Run: headless pygame with SDL's dummy video driver; simulated clock (each Clock.tick advances the game by its frame time, no real sleeping); random seed 0; keys injected as events and as key.get_pressed() state; no mouse input.
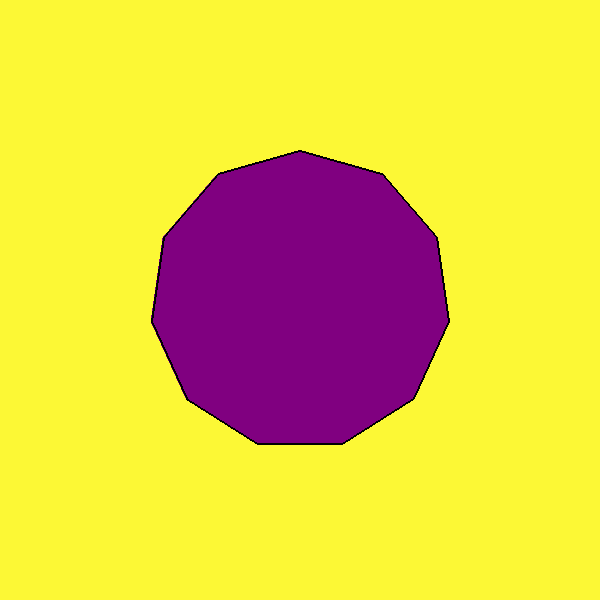
Frame 1 of 4 · flips 1–60 · no input
Frame 2 of 4 · flips 61–180 · tapped SPACE, RETURN · held RIGHT (→), D · screen unchanged from frame 1, image omitted
Frame 3 of 4 · flips 181–300 · held DOWN (↓), S · screen unchanged from frame 2, image omitted
Frame 4 of 4 · flips 301–420 · held LEFT (←), A, UP (↑), W · screen unchanged from frame 3, image omitted

The pygame program that drew these frames:

import pygame
import math

# Inicjalizacja Pygame
pygame.init()

# Ustawienia okna
WIDTH = 600
HEIGHT = 600
screen = pygame.display.set_mode((WIDTH, HEIGHT))
pygame.display.set_caption("Lab3Ex1 Cecherz Kacper")

# Kolory
YELLOW = (252, 248, 53)  # #fcf835
PURPLE = (128, 0, 128)
BLACK = (0, 0, 0)
GRAY = (156, 154, 154)  # #9c9a9a

# Początkowe wartości
center_x = WIDTH // 2
center_y = HEIGHT // 2
initial_radius = 150
sides = 11
radius = initial_radius
angle_offset = 0
scale_x = 1
shear_x = 0
mirrored = False

# Funkcja rysująca wielokąt
def draw_polygon():
    screen.fill(YELLOW)  # Tło canvas
    points = []
    
    for i in range(sides + 1):
        angle = (i * 2 * math.pi) / sides + angle_offset - math.pi / 2
        x = center_x + (radius * scale_x) * math.cos(angle)
        y = center_y + radius * math.sin(angle)
        
        # Shear (przesunięcie)
        x += shear_x * (y - center_y) / radius
        
        # Odbicie lustrzane
        if mirrored:
            x = 2 * center_x - x
            
        points.append((x, y))
    
    # Rysowanie wielokąta
    pygame.draw.polygon(screen, PURPLE, points)  # Wypełnienie
    pygame.draw.polygon(screen, BLACK, points, 2)  # Obramowanie

# Funkcja resetująca
def reset_polygon():
    global radius, angle_offset, scale_x, shear_x, mirrored, center_x, center_y
    radius = initial_radius
    angle_offset = 0
    scale_x = 1
    shear_x = 0
    mirrored = False
    center_y = HEIGHT // 2
    center_x = WIDTH // 2

# Początkowe rysowanie
draw_polygon()

# Główna pętla
running = True
while running:
    for event in pygame.event.get():
        if event.type == pygame.QUIT:
            running = False
        elif event.type == pygame.KEYDOWN:
            if event.key == pygame.K_1:
                radius /= 2
            elif event.key == pygame.K_2:
                angle_offset += math.pi / 4
            elif event.key == pygame.K_3:
                angle_offset += math.pi
                scale_x /= 2
            elif event.key == pygame.K_4:
                shear_x += 20
            elif event.key == pygame.K_5:
                center_y = radius
                scale_x *= 1.5
            elif event.key == pygame.K_6:
                angle_offset += math.pi / 2
                shear_x += 20
            elif event.key == pygame.K_7:
                mirrored = not mirrored
                scale_x /= 2
            elif event.key == pygame.K_8:
                center_y = 3 * radius
                angle_offset += math.pi / 4
            elif event.key == pygame.K_9:
                angle_offset += math.pi
                center_x = 3 * radius
            elif event.key == pygame.K_r:  # 'r' do resetowania (brak przycisku w HTML)
                reset_polygon()
            draw_polygon()

    pygame.display.flip()

pygame.quit()
